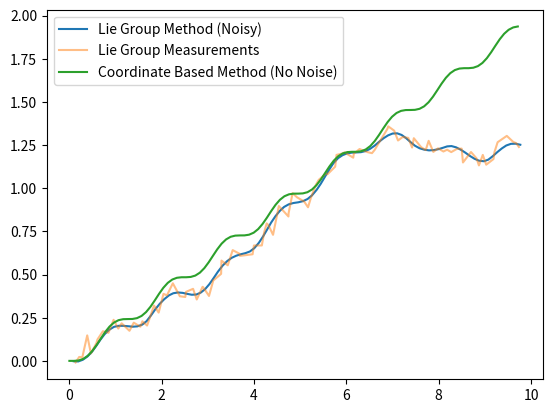

Generate this figure with matplotlib:
import numpy as np
from scipy.linalg import expm

class UnicycleSystem:

    def __init__(self, Q, R, deltaT):
        """The basic unicycle model. 

        Args:
            Q (3,3 nparray): Covariance of noise on state
            R (2x2 nparray): Covariance of noise on measurements"""
        self.Q = Q
        self.R = R
        self.deltaT = deltaT

    def gen_data(self, x0, u, t, noise=True):
        """Generates model data using Lie Group model.

        Args:
            x0 (3,3 ndarray or 3 ndarray) : Starting point of model
            u        (basically anything) : Control to apply to state. Can be function, integer, or 2 ndarray.
            t                       (int) : How many timesteps to run
            noise                  (bool) : Whether or not to include noise. Defaults to True.

        Returns:
            x (t,3,3 ndarray) : x steps after x0 
            u   (t,3 ndarray) : controls that were applied
            z   (t,3 ndarray) : measurements taken.
        """
        #Accept various forms of u. Parse them here
        #as a function of t
        if hasattr(u, '__call__'):
            u = np.array([u(t) for t in range(t)])
        #as an int, in which case it'll default to that int everywhere
        elif isinstance(u, int):
            u = np.zeros((t, 2)) + u
        #as a 1D numpy array, in which case it's just repeated over and over
        elif len(u.shape) == 1:
            u = np.tile(u, (t,1))
        #as 2D/3D numpy array

        x = np.zeros((t+1, 3, 3))
        z = np.zeros((t+1, 3))

        #convert x0 into lie group if needed
        if x0.shape == (3,):
            x0 = np.array([[np.cos(x0[2]), -np.sin(x0[2]), x0[0]],
                            [np.sin(x0[2]), np.cos(x0[2]), x0[1]],
                            [0,             0,             1]])
        elif x0.shape != (3,3):
            raise ValueError("Wrong Sized Shape for x0!")

        # convert u -> algebra -> group
        if u.shape != (t,2):
            raise ValueError("Wrong Sized Shape for control!")

        x[0] = x0

        for i in range(1, t+1):
            x[i] = self.f_lie(x[i-1], u[i-1], noise)
            z[i] = self.h(x[i], noise)

        return x[1:], u, z[1:]


    def f_lie(self, state, u, noise=False):
        """Propagates state forward in Lie Group. Used for gen_data and IEKF.

        Args:
            state (3,3 ndarray) : X_n of model in Lie Group
            u     (3,3 ndarray) : U_n of model as a vector
            noise        (bool) : Whether or not to add noise. Defaults to False.

        Returns:
            X_{n+1} (3,3 ndarray)"""
        # do actual propagating
        if noise:
            w = np.random.multivariate_normal(mean=np.zeros(3), cov=self.Q)
        else:
            w = np.zeros(3)

        return state @ expm( self.carat( (np.array([u[0], 0, u[1]])+w)*self.deltaT ) )

    def f_standard(self, state, u, noise=False):
        """Propagates state forward in regular coordinates. Used for EKF.

        Args:
            state (3 ndarray): X_n of model in coordinates
            u     (3 ndarray): U_n of model in standard coordinates
            noise     (bool) : Whether or not to add noise. Defaults to False.

        Returns:
            X_{n+1} (3 ndarray)"""
        if noise:
            w = np.random.multivariate_normal(mean=np.zeros(3), cov=self.Q)
        else:
            w = np.zeros(3)
        u = (u.copy() + w[[0,2]])* self.deltaT
        x     = state[0] + u[0]*np.cos(state[2] + u[1]/2)
        y     = state[1] + u[0]*np.sin(state[2] + u[1]/2)
        theta = state[2] + u[1]
        new_state = np.array([x, y, theta])

        return new_state

    def h(self, state, noise=False):
        """Calculates measurement given a state. Note that the result is
            the same if it's in standard or Lie Group form, so we simplify into
            one function.
            
        Args:
            state (3 ndarray or 3,3 ndarray) : Current state in either standard or Lie Group form
            noise                     (bool) : Whether or not to add noise. Defaults to False.

            
        Returns:
            Z_n (3 ndarray or 3,3 ndarray)"""
        # using standard coordinates
        if state.shape == (3,):
            z = np.array([state[0], state[1]])
        # using Lie Group
        elif state.shape == (3,3):
            b = np.array([0, 0, 1])
            z = state @ b

        #add noise if needed
        if noise:
            w = np.random.multivariate_normal(mean=np.zeros(2), cov=self.R)
            z[:2] += w

        return z

    def F(self, state, u):
        """Jacobian of system using standard coordinates. Used for EKF.

         Args:
            state (3 ndarray) : X_n of model in coordinates
            u     (3 ndarray) : U_n of model in standard coordinates

        Returns:
            df / dx (3,3 ndarray)"""
        return np.array([[1, 0, 0],
                        [0, 1, 0],
                        [-u[0]*np.sin(state[2]), u[0]*np.cos(state[2]), 1]])

    def F_u(self, state, u):
        """Jacobian of system using standard coordinates. Used for EKF.

         Args:
            state (3 ndarray) : X_n of model in coordinates
            u     (3 ndarray) : U_n of model in standard coordinates

        Returns:
            df / dx (3,3 ndarray)"""
        return np.array([[np.cos(state[2] + u[1]/2), -np.sin(state[2] + u[1]/2)],
                        [np.sin(state[2] + u[1]/2), np.cos(state[2] + u[1]/2)],
                        [0, 1]])

    def H(self, state):
        """Jacobian of measurement model using standard coordinates. Used for EKF.

         Args:
            state (3 ndarray) : X_n of model in coordinates
            u     (3 ndarray) : U_n of model in standard coordinates

        Returns:
            dh / dx (3,3 ndarray)"""
        return np.array([[1, 0, 0],
                         [0, 1, 0]])

    @staticmethod
    def carat(xi):
        """Moves an vector to the Lie Algebra se(3).

        Args:
            xi (3 ndarray) : Parametrization of Lie algebra

        Returns:
            xi^ (3,3 ndarray) : Element in Lie Algebra se(2)"""
        return np.array([[0,   -xi[2], xi[0]],
                        [xi[2], 0,     xi[1]],
                        [0,     0,     0]])

    @staticmethod
    def adjoint(xi):
        """Takes adjoint of element in SE(3)

        Args:
            xi (3x3 ndarray) : Element in Lie Group

        Returns:
            Ad_xi (3,3 ndarray) : Adjoint in SE(3)"""
        # make the swap
        xi[0,2], xi[1,2] = xi[1,2], -xi[0,2]
        return xi

# we do our testing down here
if __name__ == "__main__":
    # setup system
    Q = np.diag([.001, 0, .1])
    R = np.diag([.001, .001])
    dt = 0.1
    sys = UnicycleSystem(Q, R, dt)
    x0 = np.zeros(3)

    # generate data from Lie Group method
    t = 100
    u = lambda t: np.array([1, np.sin(t/2)])
    xl, ul, zl = sys.gen_data(x0, u, t, noise=True)

    # generate data from standard method
    us = np.array([u(t) for t in range(t)])
    xs = np.zeros((t+1, 3))
    xs[0] = x0
    for i in range(1,t+1):
        xs[i] = sys.f_standard(xs[i-1], us[i-1], noise=False)

    #plot data
    import matplotlib.pyplot as plt
    plt.plot(xl[:,0,2], xl[:,1,2], label="Lie Group Method (Noisy)")
    plt.plot(zl[:,0], zl[:,1], label="Lie Group Measurements", alpha=0.5)
    plt.plot(xs[:,0], xs[:,1], label="Coordinate Based Method (No Noise)")
    plt.legend()
    plt.show()

